Run: headless pygame with SDL's dummy video driver; simulated clock (each Clock.tick advances the game by its frame time, no real sleeping); random seed 0; keys injected as events and as key.get_pressed() state; no mouse input.
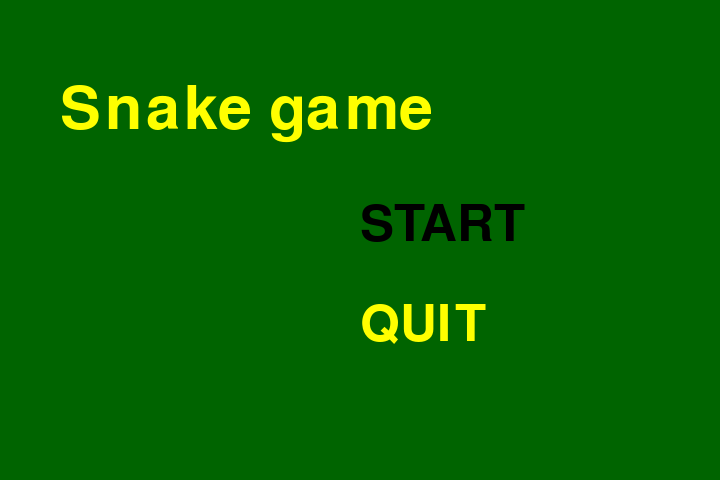
Frame 1 of 2 · flips 1–60 · no input
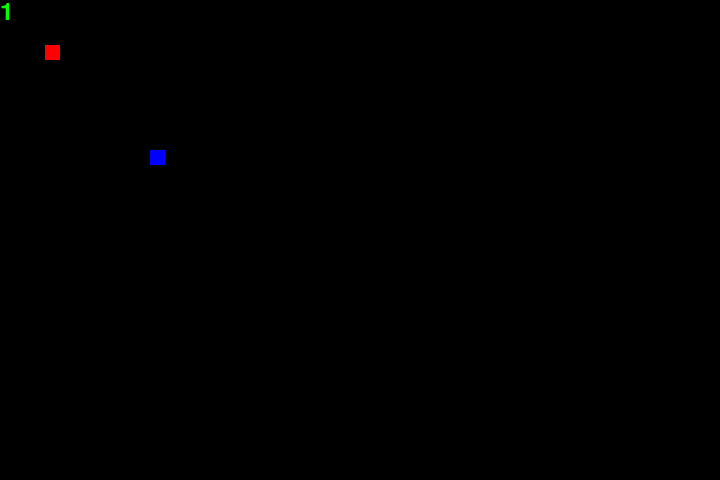
Frame 2 of 2 · flips 61–180 · tapped SPACE, RETURN · held RIGHT (→), D

The pygame program that drew these frames:

# 1) Надпись конца игры отображаеся в неправильном месте -
# 2) После проигрыша программа ждёт слишком долго, чтобы закрыться -
# 3) is_active_menu хранит в начале игры неправильное значение -
# 4) Постоянно добавляемые хвосты не удаляются -
# 5) Не работают клавиши вверх и влево -
# 6) Не увеличивается счёт
# 7) Отсутствует метод смены цвета при съедании еды
# 8) Неправильное управление - 
# 9) Метод check_walls не проверяет нижний и правый края - 

import pygame
import random
import time

pygame.init()


WIDTH = 720
HEIGHT = 480

Black = (0,0,0)
White = (255,255,255)
Red = (255,0,0)
Green = (0,255,0)
DarkGreen = (0,100,0)
Blue = (0,0,255)
Yellow = (255,255,0)

colors = [White, Red, Green, DarkGreen, Blue, Yellow]


def main_menu():
    menu = False
    selected = "start"
    while menu is False:
        sr.fill(DarkGreen)

        for event in pygame.event.get():
            if event.type == pygame.QUIT:
                quit()
            if event.type == pygame.KEYDOWN:
                if event.key == pygame.K_UP:
                    selected = "start"
                if event.key == pygame.K_DOWN:
                    selected = "quit"
                if event.key == pygame.K_RETURN:
                    if selected == "start":
                        return True
                    else:
                        return False
    

        f1 = pygame.font.SysFont("Comic Sans MS", 90)
        title = f1.render("Snake game", True, Yellow)
        f2 = pygame.font.SysFont("Comic Sans MS", 75)
        if selected == "start":
            start = f2.render("START", True, Black)
        else:
            start = f2.render("START", True, Yellow)
        if selected == "quit":
            quit = f2.render("QUIT", True, Black)
        else:
            quit = f2.render("QUIT", True, Yellow)

        sr.blit(title, (WIDTH/2 - 300,80))
        sr.blit(start, (WIDTH / 2, 200))
        sr.blit(quit, (WIDTH / 2, 300))

        pygame.display.update()
        clock.tick(fps)

class Snake:
    def __init__(self, x, y, color, speed, size):
        self.x = x
        self.y = y
        self.color = color
        self.speed = speed
        self.size = size
        self.dir_x = 0 # -1 0 1
        self.dir_y = 0
        self.count = 1
        self.heads = [] # 0 1
        self.number = 1
        self.add_head()

    def add_head(self):
        self.heads.append(Snake_head(self.x, self.y, self.color, self.speed, self.size))

    def remove_head(self):
        if len(self.heads) > self.number:
            self.heads.pop(0)

    def draw(self, screen):
        for head in self.heads:
            head.draw(screen)

    def move(self):
        if self.dir_x == 1:
            self.x += self.speed
        if self.dir_x == -1:
            self.x -= self.speed
        if self.dir_y == 1:
            self.y += speed
        if self.dir_y == -1:
            self.y -= speed
        self.add_head()
        self.remove_head()
        # FIXME чего-то не хватает -

    def move_right(self):
        if self.count == 1:
            self.dir_x = 1
            self.dir_y = 0
        else:
            if self.dir_y:
                self.dir_x = 1
                self.dir_y = 0

    def move_left(self):
        if self.count == 1:
            self.dir_x = -1
            self.dir_y = 0
        else:
            if self.dir_y:
                self.dir_x = -1
                self.dir_y = 0

    def move_down(self):
        if self.count == 1:
            self.dir_x = 0
            self.dir_y = 1
        else:
            if self.dir_x:
                self.dir_x = 0
                self.dir_y = 1

    def move_up(self):
        if self.count == 1:
            self.dir_x = 0
            self.dir_y = -1
        else:
            if self.dir_x:
                self.dir_x = 0
                self.dir_y = -1

    def check_walls(self):
        if self.x <= 0 or self.y <= 0 : # FIXME - 
            return False
        if self.x >= WIDTH or self.y >= HEIGHT:
            return False
        return True

    def check_snake(self): # 0 0 1 len 3
        for i in range(len(self.heads)):
            if i != len(self.heads) - 1:
                if self.x == self.heads[i].x and self.y == self.heads[i].y:
                    return False
        return True

    def check_food(self, food_x, food_y):
        if self.x == food_x and self.y == food_y:
            return True
        return False

    def change_color (self, colours):
        numb = len(colours)
        e = random.randint(0,numb + 1)
        # print(e)
        self.color = colors[e]




class Snake_head:
    def __init__(self, x, y, color, speed, size):
        self.x = x
        self.y = y
        self.color = color
        self.speed = speed
        self.size = size
        self.dir_x = 0 # -1 0 1
        self.dir_y = 0

    def draw(self, screen):
        pygame.draw.rect(screen, self.color, (self.x, self.y, self.size, self.size))

sr = pygame.display.set_mode((WIDTH,HEIGHT))


fps = 10 # frames per second
clock = pygame.time.Clock()

is_key_right = False
is_key_left = False
is_key_down = False
is_key_top = False

speed = 15 # Скорость должна быть равной размеру
size = 15

width_hero = 15
height_hero = 15

food_x = 150
food_y = 150

is_eat = True

f1 = pygame.font.Font(None, 36)
game_over_text = f1.render("Game over", True, Red)

snake = Snake(3 * speed, 3 * speed, Red, speed, size)

is_game_active = main_menu() # FIXME -

while is_game_active:
    sr.fill(Black)

    f2 = pygame.font.Font(None, 36)
    score_text = f2.render(str(snake.number), True, Green)

    for event in pygame.event.get():
        if event.type == pygame.QUIT:
            quit()
        if event.type == pygame.KEYDOWN:
            if event.key == pygame.K_RIGHT:
                is_key_right = True
            if event.key == pygame.K_LEFT:
                is_key_left = True # FIXME -
            if event.key == pygame.K_UP:
                is_key_top = True # FIXME -
            if event.key == pygame.K_DOWN:
                is_key_down = True
        if event.type == pygame.KEYUP:
            if event.key == pygame.K_RIGHT:
                is_key_right = False
            if event.key == pygame.K_LEFT:
                is_key_left = False
            if event.key == pygame.K_UP:
                is_key_top = False
            if event.key == pygame.K_DOWN:
                is_key_down = False

    if is_key_right:
        snake.move_right()
    if is_key_left:
        snake.move_left()
    if is_key_top:
        snake.move_up() # FIXME -
    if is_key_down:
        snake.move_down() # FIXME -

    snake.move()
    is_game_active1 = snake.check_walls()
    is_game_active2 = snake.check_snake()
    is_game_active = is_game_active1 and is_game_active2
    is_eat = snake.check_food(food_x, food_y)
    snake.draw(sr)
    if is_eat:
        snake.number += 1
        snake.change_color(colors)
        is_repeat = True
        while is_repeat:
            is_repeat = False
            food_x = random.randint(0, WIDTH) * speed % WIDTH
            food_y = random.randint(0, HEIGHT) * speed % HEIGHT
            for snake_head in snake.heads:
                if food_x == snake_head.x and food_y == snake_head.y:
                    is_repeat = True

    sr.blit(score_text, (0, 0))
    pygame.draw.rect(sr, Blue, (food_x, food_y, size, size))
    pygame.display.update()
    clock.tick(fps)

sr.blit(game_over_text, ( WIDTH//3, HEIGHT//2 )) # FIXME
pygame.display.update()
time.sleep(4) # FIXME -
